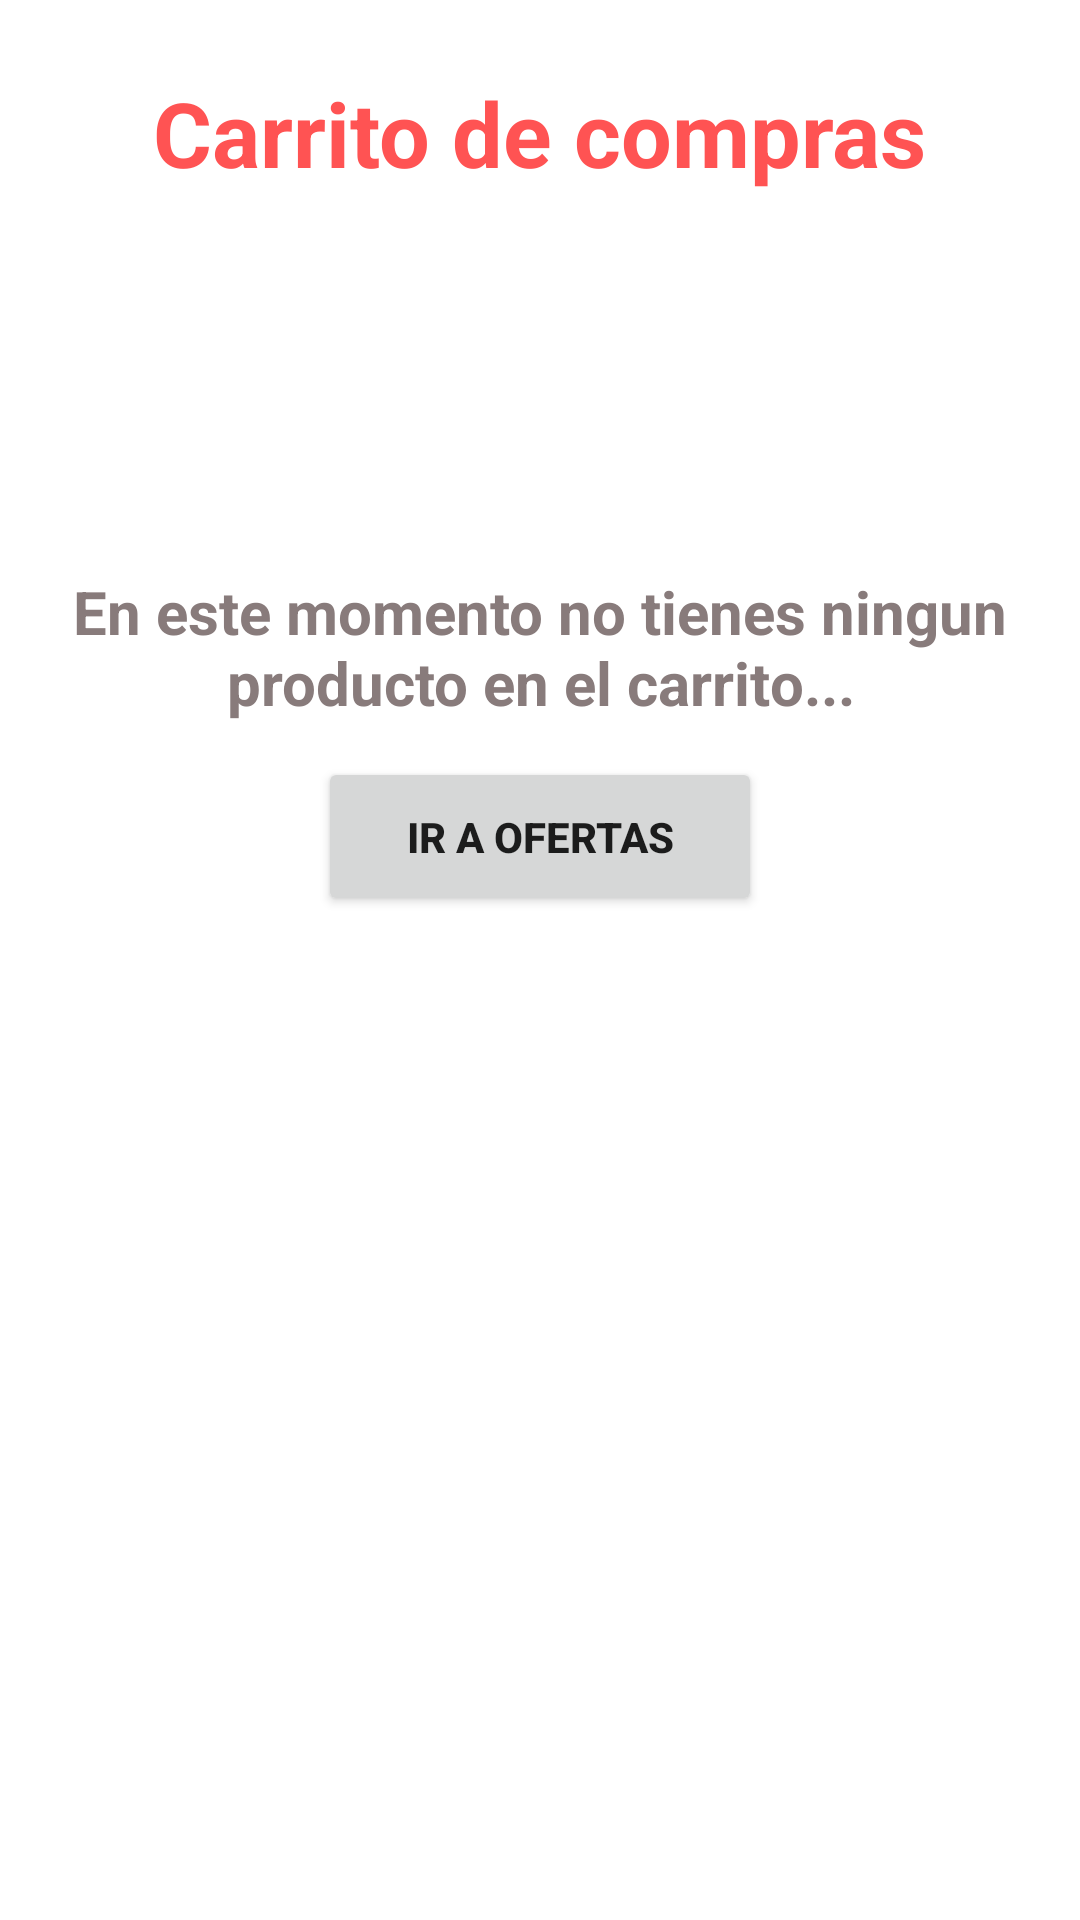

Here is an Android app screen rendered from its layout file. Give the layout XML and the strings, colors and styles it references.
<!-- AndroidManifest.xml: application theme Theme.RappiCop -->
<!-- res/layout/fragment_tu_carrito.xml -->
<?xml version="1.0" encoding="utf-8"?>
<androidx.constraintlayout.widget.ConstraintLayout xmlns:android="http://schemas.android.com/apk/res/android"
    xmlns:app="http://schemas.android.com/apk/res-auto"
    xmlns:tools="http://schemas.android.com/tools"
    android:layout_width="match_parent"
    android:layout_height="match_parent"
    android:background="@color/white"
    tools:context=".ui.carrocompras.CarroComprasFragment">

    <LinearLayout
        android:layout_width="match_parent"
        android:layout_height="match_parent"
        android:gravity="center_horizontal"
        android:orientation="vertical">

        <TextView
            android:id="@+id/textView12"
            android:layout_width="wrap_content"
            android:layout_height="wrap_content"
            android:layout_marginTop="24dp"
            android:text="Carrito de compras"
            android:textColor="@color/purple_500"
            android:textSize="30sp"
            android:textStyle="bold"
            app:layout_constraintEnd_toEndOf="parent"
            app:layout_constraintStart_toStartOf="parent"
            app:layout_constraintTop_toTopOf="parent" />

        <ImageView
            android:id="@+id/imageView4"
            android:layout_width="80dp"
            android:layout_height="74dp"
            android:layout_marginTop="12dp"
            app:layout_constraintBottom_toBottomOf="parent"
            app:layout_constraintEnd_toEndOf="parent"
            app:layout_constraintStart_toStartOf="parent"
            app:layout_constraintTop_toBottomOf="@+id/textView12"
            app:layout_constraintVertical_bias="0.0"
            app:srcCompat="@drawable/ic_baseline_shopping_cart_24"
            tools:ignore="MissingConstraints" />

        <LinearLayout
            android:id="@+id/layoutCarroComprasConProductos"
            android:layout_width="match_parent"
            android:layout_height="wrap_content"
            android:gravity="center_horizontal"
            android:orientation="vertical">

            <androidx.recyclerview.widget.RecyclerView
                android:id="@+id/listadeproductos"
                android:layout_width="match_parent"
                android:layout_height="wrap_content"
                android:layout_margin="5dp"
                android:padding="10dp" />

        </LinearLayout>


        <LinearLayout
            android:id="@+id/layoutCarroComprasSinProductos"
            android:layout_width="match_parent"
            android:layout_height="wrap_content"
            android:gravity="center_horizontal"
            android:orientation="vertical">

            <TextView
                android:id="@+id/mensajecarrito"
                android:layout_width="match_parent"
                android:layout_height="52dp"
                android:layout_marginTop="10dp"
                android:paddingHorizontal="12dp"
                android:text="En este momento no tienes ningun producto en el carrito..."
                android:textAlignment="center"
                android:textColor="#887B7B"
                android:textSize="20sp"
                android:textStyle="bold" />

            <Button
                android:id="@+id/iroferta"
                android:layout_width="148dp"
                android:layout_height="53dp"
                android:layout_marginTop="10dp"
                android:text="Ir a ofertas"
                android:textStyle="bold" />
        </LinearLayout>


    </LinearLayout>


</androidx.constraintlayout.widget.ConstraintLayout>
<!-- resources referenced by this layout -->
<resources>
  <color name="purple_500">#FF5353</color>
  <color name="white">#FFFFFFFF</color>
  <style name="Theme.RappiCop" parent="Theme.MaterialComponents.DayNight.NoActionBar">
          
          <item name="colorPrimary">@color/purple_500</item>
          <item name="colorPrimaryVariant">@color/purple_700</item>
          <item name="colorOnPrimary">@color/white</item>
          
          <item name="colorSecondary">@color/teal_200</item>
          <item name="colorSecondaryVariant">@color/teal_700</item>
          <item name="colorOnSecondary">@color/black</item>
          
          <item name="android:statusBarColor" tools:targetApi="l">?attr/colorPrimaryVariant</item>
          
      </style>
  <color name="purple_700">#FF5353</color>
  <color name="teal_200">#FF03DAC5</color>
  <color name="teal_700">#FF018786</color>
  <color name="black">#FF000000</color>
</resources>
